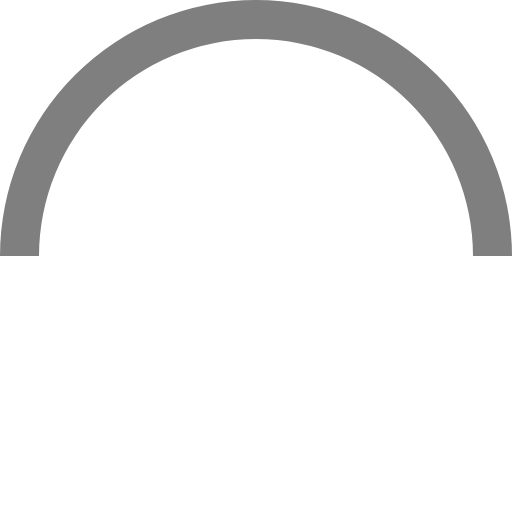
t = 0.00 s
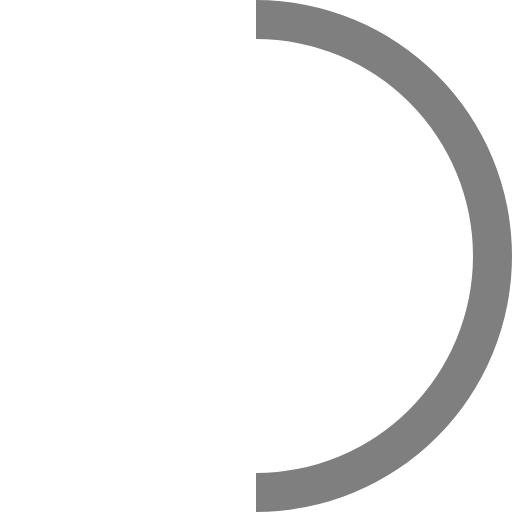
t = 0.20 s
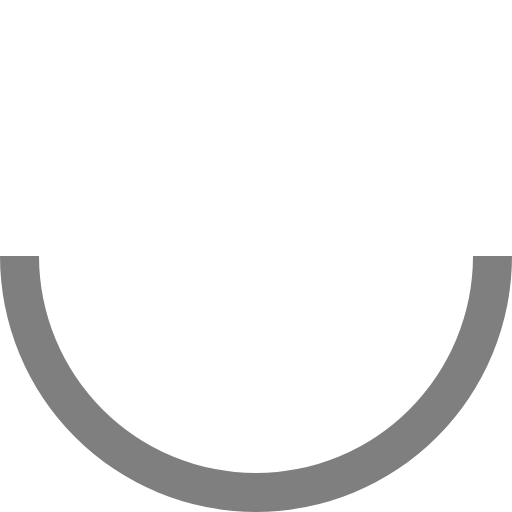
t = 0.40 s
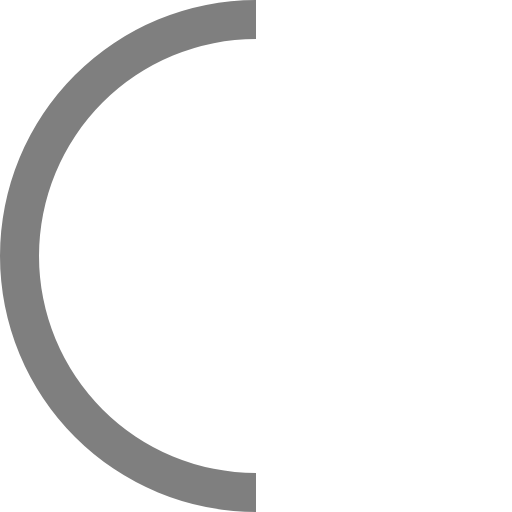
t = 0.60 s

The animated SVG that drew these frames (rendered in a browser with its animation timeline set to each time). Animation: 1 SMIL element (animateTransform=1); one cycle of 0.80 s, repeats indefinitely.

<?xml version="1.0" encoding="UTF-8" standalone="no"?><svg xmlns:svg="http://www.w3.org/2000/svg" xmlns="http://www.w3.org/2000/svg" xmlns:xlink="http://www.w3.org/1999/xlink" version="1.0" width="32px" height="32px" viewBox="0 0 128 128" xml:space="preserve"><g><path d="M64 9.75A54.25 54.25 0 0 0 9.75 64H0a64 64 0 0 1 128 0h-9.75A54.25 54.25 0 0 0 64 9.75z" fill="#7f7f7f"/><animateTransform attributeName="transform" type="rotate" from="0 64 64" to="360 64 64" dur="800ms" repeatCount="indefinite"></animateTransform></g></svg>